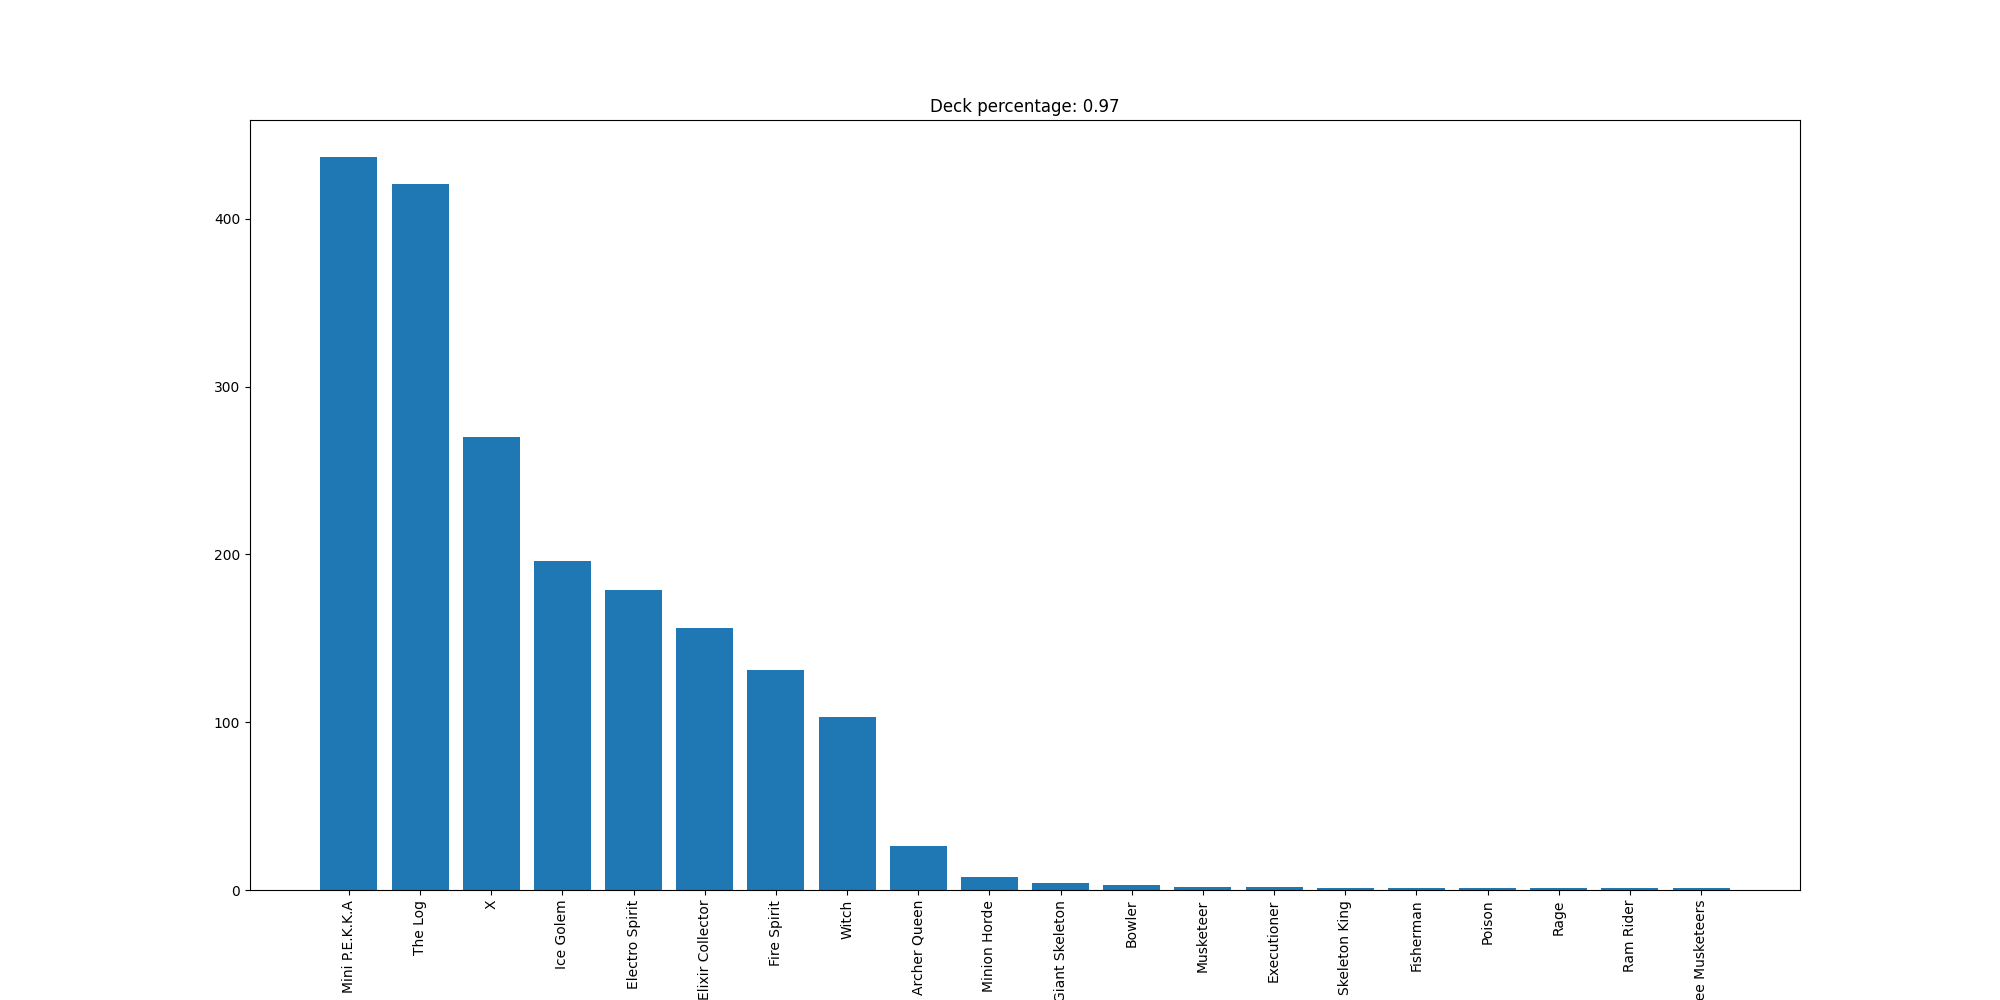

The table this chart was drawn from, first rows:
Mini P.E.K.K.A, 437
The Log, 421
X, 270
Ice Golem, 196
Electro Spirit, 179
Elixir Collector, 156
Fire Spirit, 131
Witch, 103
Archer Queen, 26
Minion Horde, 8
Giant Skeleton, 4
Bowler, 3
Musketeer, 2
Executioner, 2
Skeleton King, 1
Fisherman, 1
Poison, 1
Rage, 1
Ram Rider, 1
Three Musketeers, 1
